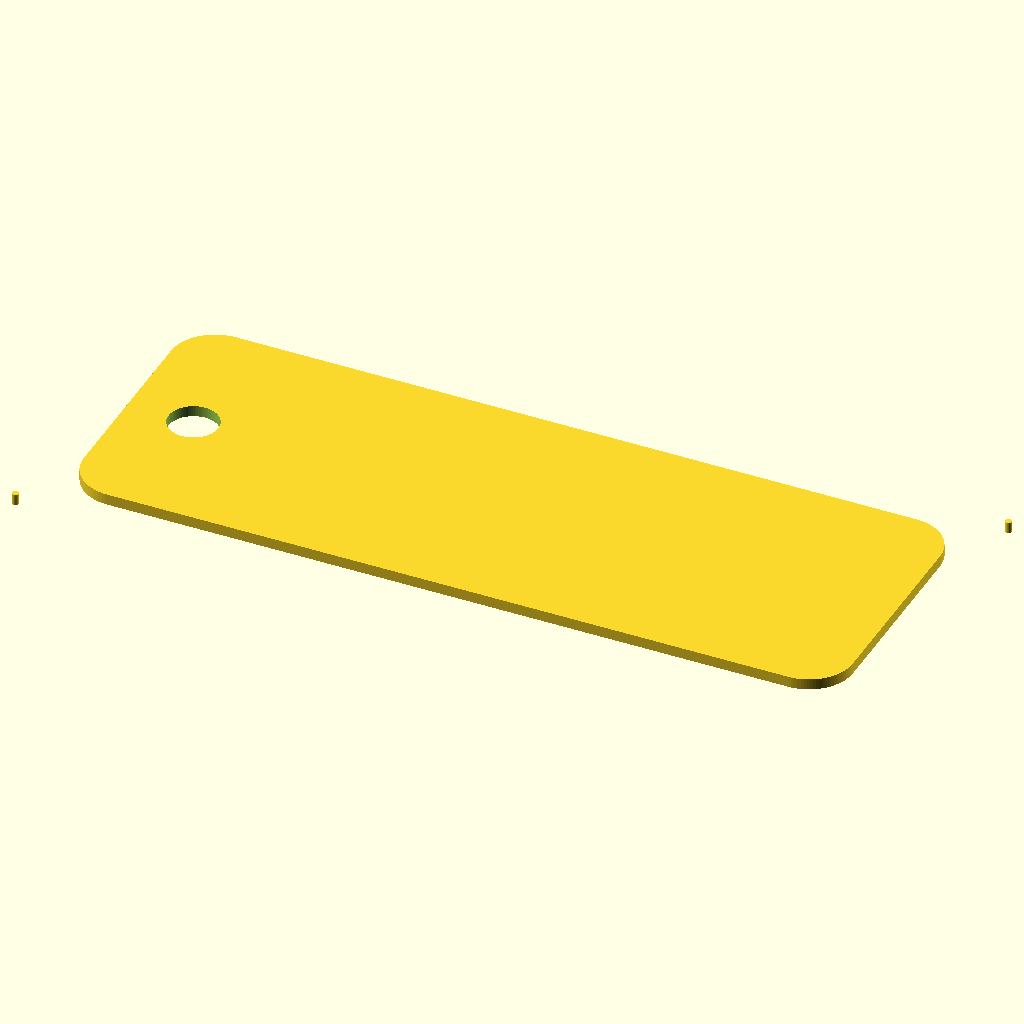
Cell 1: the model at its default parameters.
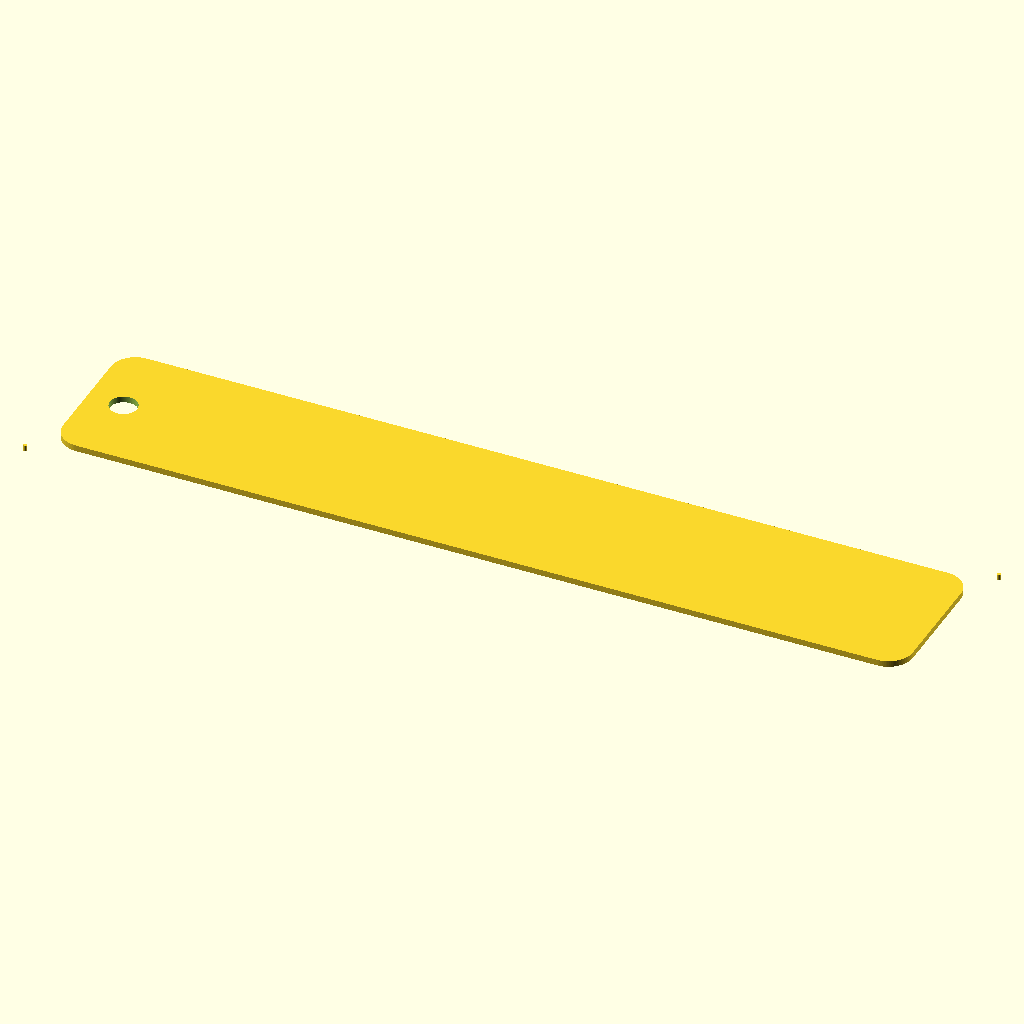
Cell 2 — part_w set to 140, the other parameters unchanged.
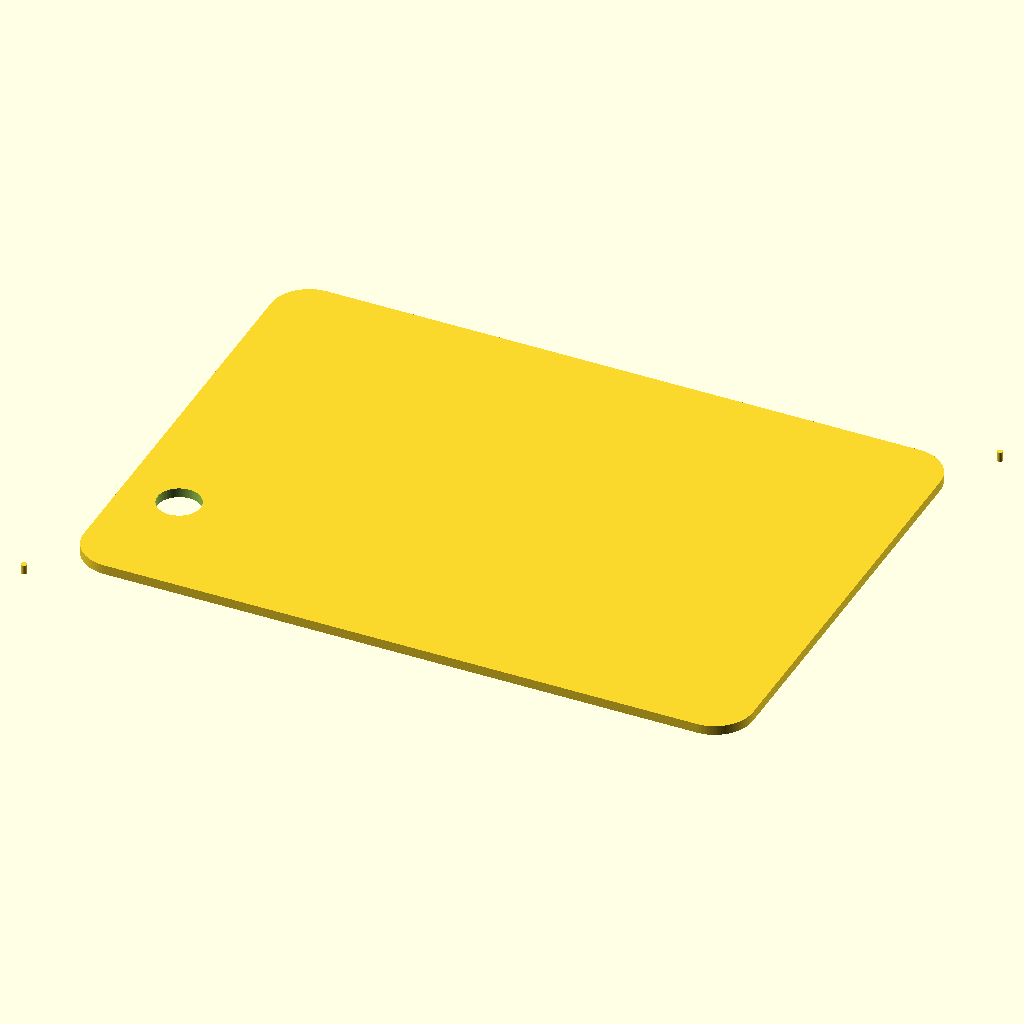
Cell 3 — part_h set to 50, the other parameters unchanged.
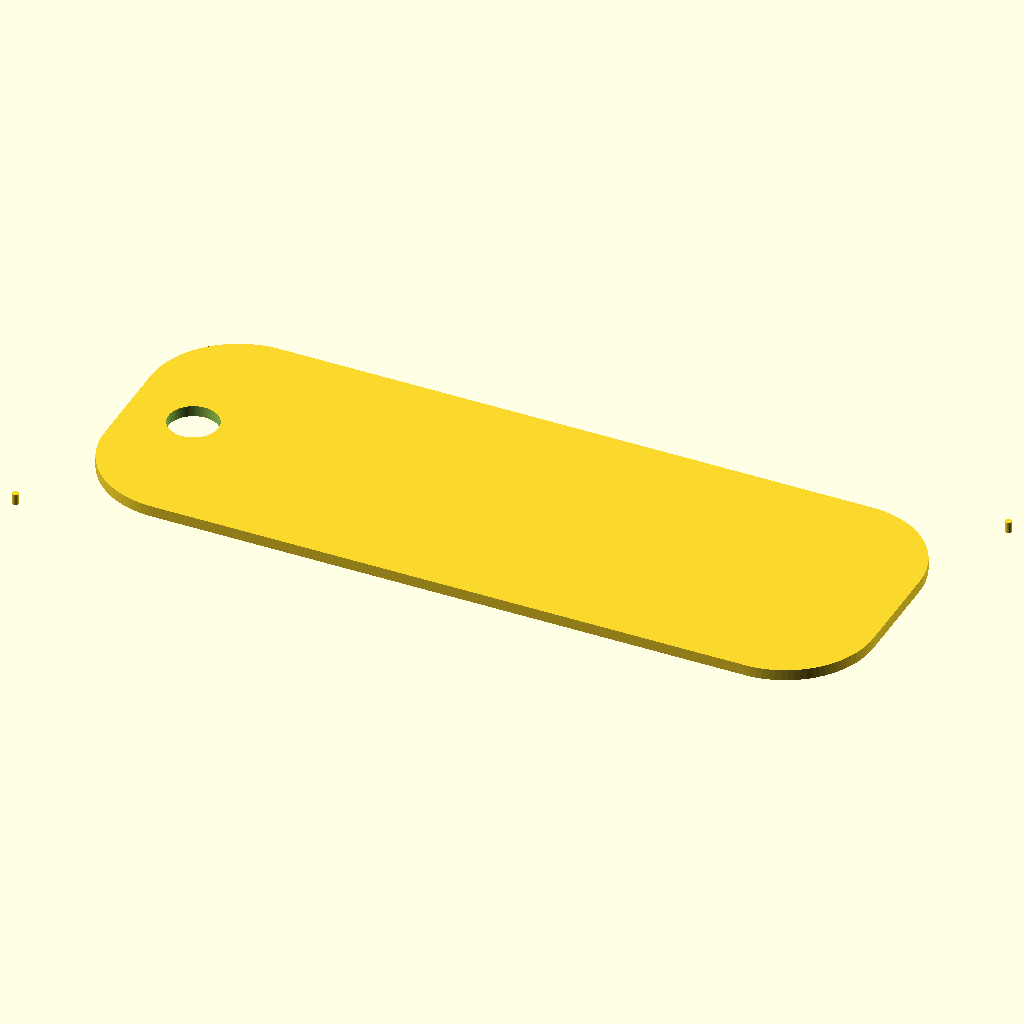
Cell 4 — corner_r set to 8, the other parameters unchanged.
All cells are drawn from the same view direction (rotation 55°, 0°, 25°, orthographic, colour scheme Cornfield), but the view is re-fitted for each cell, so position and scale can differ between cells as well as the parameter.
The OpenSCAD source (minicurso/testes-prompts/2026-10-20/r1/laser-chaveiro-maria-slide-sonnet.scad):
// ===== Chaveiro MARIA - MDF 3 mm - laser =====
// Todas as medidas em milimetros. OpenSCAD 2021.01, so 2D, sem bibliotecas.

layer = "cut";            // "cut" = contornos e furos; "engrave" = texto gravado

part_w = 70;              // largura da peca
part_h = 25;              // altura da peca
corner_r = 4;             // raio dos cantos arredondados
hole_d = 4.5;             // diametro do furo da argola
hole_x = 6;               // centro do furo, distancia da borda esquerda
hole_y = 12.5;            // centro do furo, distancia da borda inferior (centralizado)
name = "MARIA";           // texto gravado
font = "Liberation Sans:style=Bold"; // fonte do texto
text_size = 10;           // altura nominal do texto
text_x = 39;              // centro horizontal do texto (area livre de 11 a 67)
text_y = 12.5;            // centro vertical do texto
mark_d = 0.6;             // diametro das marcas de registro
mark_offset = 3;          // distancia das marcas para fora dos cantos
clearance = 0;            // folga de encaixe (sem encaixes nesta peca; nao compensa kerf)
fn = 96;                  // resolucao dos circulos

module outline() {
    hull() {
        for (x = [corner_r, part_w - corner_r], y = [corner_r, part_h - corner_r])
            translate([x, y]) circle(r = corner_r, $fn = fn);
    }
}

module marks() {
    translate([-mark_offset, -mark_offset]) circle(d = mark_d, $fn = 32);
    translate([part_w + mark_offset, part_h + mark_offset]) circle(d = mark_d, $fn = 32);
}

module cut_layer() {
    difference() {
        outline();
        translate([hole_x, hole_y]) circle(d = hole_d, $fn = fn);
    }
}

module engrave_layer() {
    translate([text_x, text_y])
        text(name, size = text_size, font = font, halign = "center", valign = "center");
}

if (layer == "cut") {
    cut_layer();
    marks();
} else if (layer == "engrave") {
    engrave_layer();
    marks();
}

echo(layer = layer);
echo(peca_mm = [part_w, part_h], raio_canto = corner_r);
echo(furo_diametro = hole_d, furo_centro = [hole_x, hole_y], parede_furo_borda = hole_x - hole_d / 2);
echo(texto = name, tamanho = text_size, centro = [text_x, text_y]);
echo(marca_inferior_esquerda = [-mark_offset, -mark_offset], marca_superior_direita = [part_w + mark_offset, part_h + mark_offset], marca_diametro = mark_d);
echo(area_total_com_marcas = [part_w + 2 * mark_offset, part_h + 2 * mark_offset]);
Parameter table extracted from the source (name, type, default, range or options):
layer: string, default "cut"
part_w: number, default 70
part_h: number, default 25
corner_r: number, default 4
hole_d: number, default 4.5
hole_x: number, default 6
hole_y: number, default 12.5
name: string, default "MARIA"
font: string, default "Liberation Sans:style=Bold"
text_size: number, default 10
text_x: number, default 39
text_y: number, default 12.5
mark_d: number, default 0.6
mark_offset: number, default 3
clearance: number, default 0
fn: number, default 96
